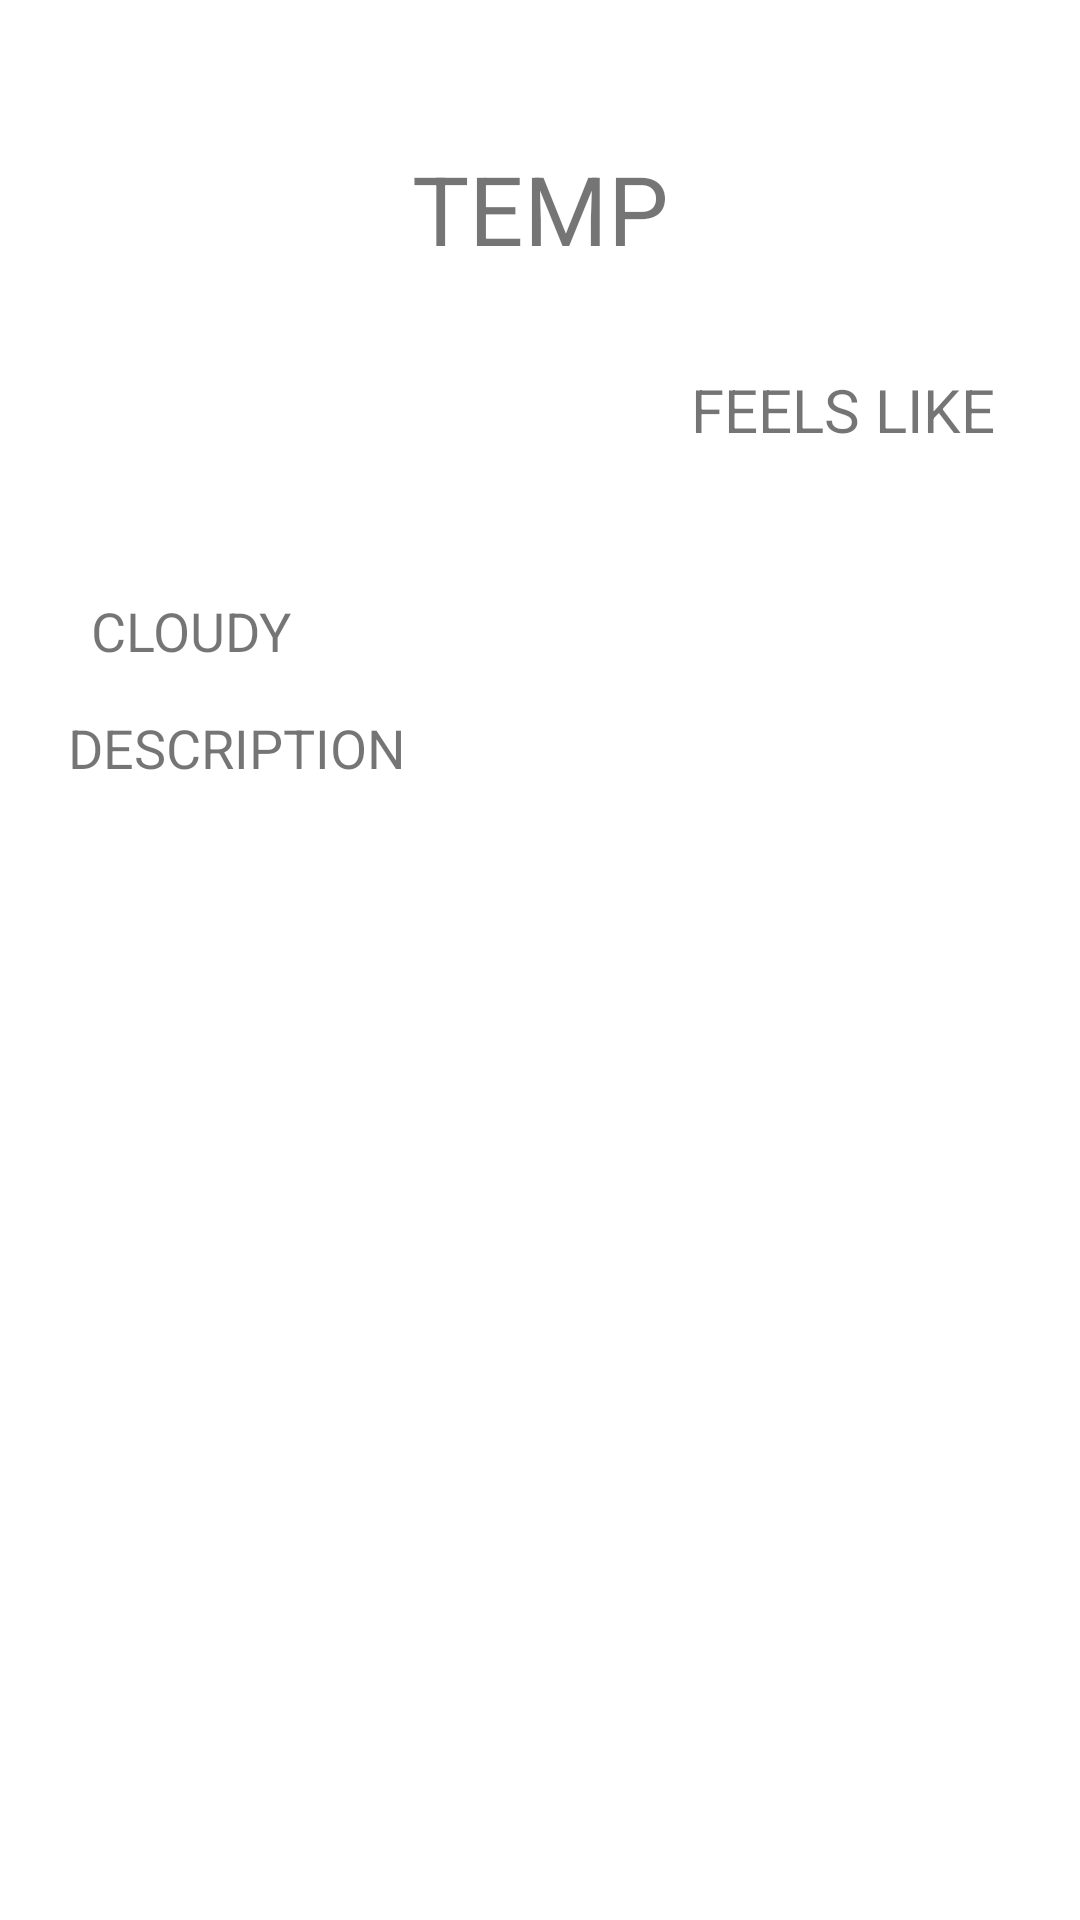

Produce the Android XML layout that renders to this screen, including the resource entries it uses.
<!-- AndroidManifest.xml: application theme Theme.ComcentricLowes -->
<!-- res/layout/fragment_details.xml -->
<?xml version="1.0" encoding="utf-8"?>
<androidx.constraintlayout.widget.ConstraintLayout xmlns:android="http://schemas.android.com/apk/res/android"
    xmlns:app="http://schemas.android.com/apk/res-auto"
    xmlns:tools="http://schemas.android.com/tools"
    android:layout_width="match_parent"
    android:layout_height="match_parent"
    tools:context=".ui.DetailsFragment">

    <TextView
        android:id="@+id/temp_details"
        android:layout_width="wrap_content"
        android:layout_height="wrap_content"
        android:layout_marginTop="48dp"
        android:text="TEMP"
        android:textSize="32sp"
        app:layout_constraintEnd_toEndOf="parent"
        app:layout_constraintStart_toStartOf="parent"
        app:layout_constraintTop_toTopOf="parent" />

    <TextView
        android:id="@+id/temp_feels"
        android:layout_width="wrap_content"
        android:layout_height="wrap_content"
        android:layout_marginTop="32dp"
        android:textSize="20sp"
        android:text="FEELS LIKE"
        app:layout_constraintEnd_toEndOf="parent"
        app:layout_constraintHorizontal_bias="0.891"
        app:layout_constraintStart_toStartOf="parent"
        app:layout_constraintTop_toBottomOf="@+id/temp_details" />

    <TextView
        android:id="@+id/weather_tv"
        android:layout_width="wrap_content"
        android:layout_height="wrap_content"
        android:layout_marginTop="48dp"
        android:text="CLOUDY"
        android:textSize="18sp"
        app:layout_constraintEnd_toEndOf="parent"
        app:layout_constraintHorizontal_bias="0.103"
        app:layout_constraintStart_toStartOf="parent"
        app:layout_constraintTop_toBottomOf="@+id/temp_feels" />

    <TextView
        android:id="@+id/desc_weather"
        android:layout_width="wrap_content"
        android:layout_height="wrap_content"
        android:text="DESCRIPTION"
        android:textSize="18dp"
        app:layout_constraintBottom_toBottomOf="parent"
        app:layout_constraintEnd_toEndOf="parent"
        app:layout_constraintHorizontal_bias="0.092"
        app:layout_constraintStart_toStartOf="parent"
        app:layout_constraintTop_toBottomOf="@+id/weather_tv"
        app:layout_constraintVertical_bias="0.037" />

</androidx.constraintlayout.widget.ConstraintLayout>
<!-- resources referenced by this layout -->
<resources>
  <style name="Theme.ComcentricLowes" parent="Theme.MaterialComponents.DayNight.DarkActionBar">
          
          <item name="colorPrimary">@color/purple_500</item>
          <item name="colorPrimaryVariant">@color/purple_700</item>
          <item name="colorOnPrimary">@color/white</item>
          
          <item name="colorSecondary">@color/teal_200</item>
          <item name="colorSecondaryVariant">@color/teal_700</item>
          <item name="colorOnSecondary">@color/black</item>
          
          <item name="android:statusBarColor">?attr/colorPrimaryVariant</item>
          
      </style>
  <!-- not gathered from this repository: default colours our renderer supplied (Android Studio template values) -->
  <color name="purple_500">#FF6200EE</color>
  <color name="purple_700">#FF3700B3</color>
  <color name="teal_200">#FF03DAC5</color>
  <color name="teal_700">#FF018786</color>
  <color name="black">#FF000000</color>
  <color name="white">#FFFFFFFF</color>
</resources>
